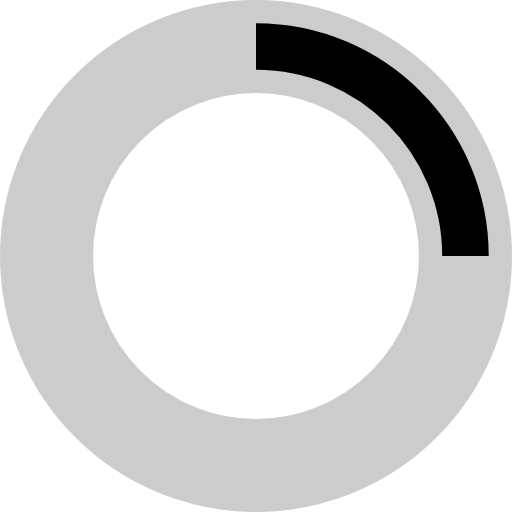
t = 0.00 s
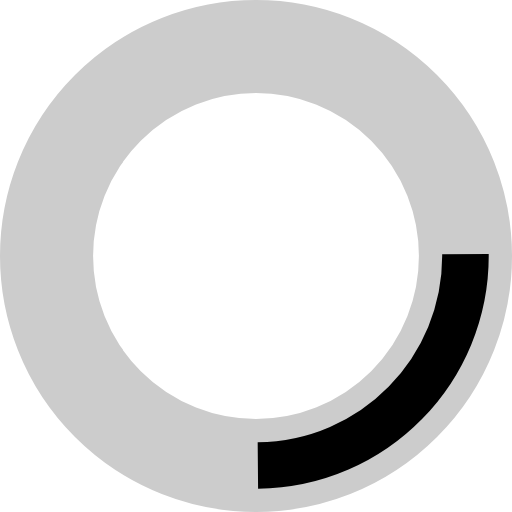
t = 0.09 s
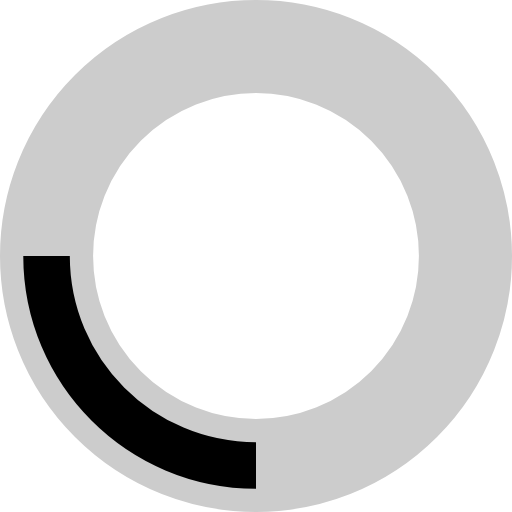
t = 0.18 s
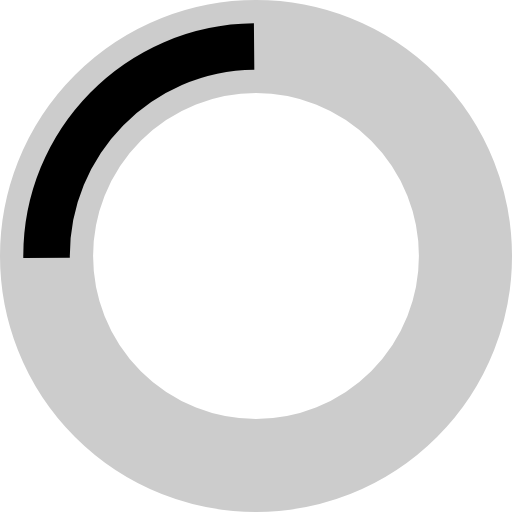
t = 0.26 s

The animated SVG that drew these frames (rendered in a browser with its animation timeline set to each time). Animation: 1 SMIL element (animateTransform=1); one cycle of 0.35 s, repeats indefinitely.

<?xml version="1.0" encoding="UTF-8"?>
<!-- Passbolt SA, CC0 -->
<svg width="22px" height="22px" viewBox="0 0 22 22" version="1.1" xmlns="http://www.w3.org/2000/svg" xmlns:xlink="http://www.w3.org/1999/xlink">
<g stroke="none" fill="none" >
    <g id="loading_white" transform="translate(2, 2)" stroke-width="4">
        <circle id="Oval" stroke="#CCC" cx="9" cy="9" r="9"/>
    </g>
    <g id="loading_white" transform="translate(2, 2)" stroke-width="2">
        <path d="M18,9 C18,4.03 13.97,0 9,0" id="Shape" stroke="#000">
            <animateTransform attributeName="transform" type="rotate"
                              from="0 9 9" to="360 9 9" dur="0.35s" repeatCount="indefinite"/>
        </path>
    </g>
</g>
</svg>